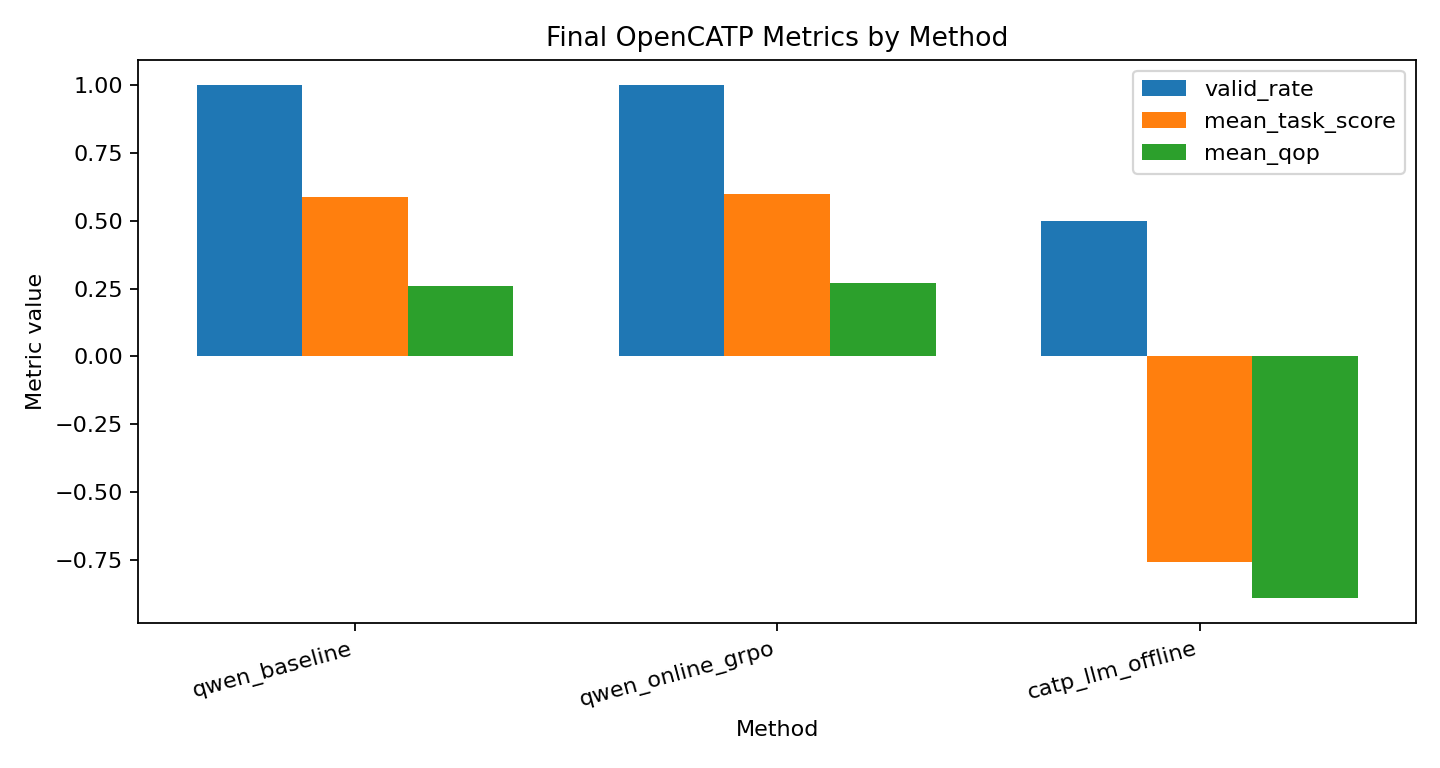

Values plotted in this chart, from the file beside it:
method, n, valid_rate, mean_task_score, mean_cost_price, mean_exec_time_ms, mean_qop, mean_reward
qwen_baseline, 16, 1.0, 0.5877, 0.03712, 540.7, 0.2611, 0.2212
qwen_online_grpo, 16, 1.0, 0.5994, 0.0328, 454.8, 0.2708, 0.2378
catp_llm_offline, 16, 0.5, -0.7584, 1.012, 51.11, -0.8897, -0.3903
